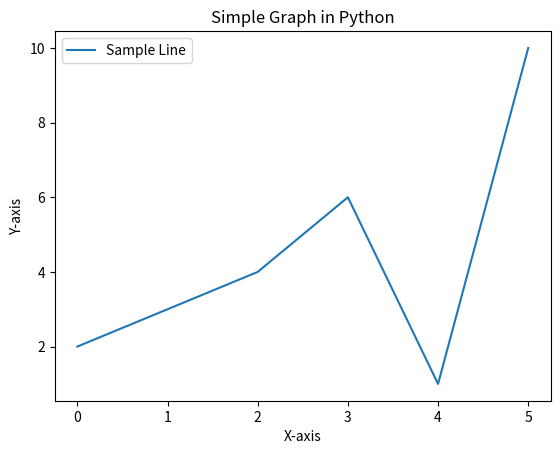

Here is the Python script that generated this plot:
import matplotlib.pyplot as plt


x = [0, 2, 3, 4, 5]
y = [2, 4, 6, 1, 10]


plt.plot(x, y, label='Sample Line')


plt.xlabel('X-axis')
plt.ylabel('Y-axis')
plt.title('Simple Graph in Python')


plt.legend()


plt.show()
